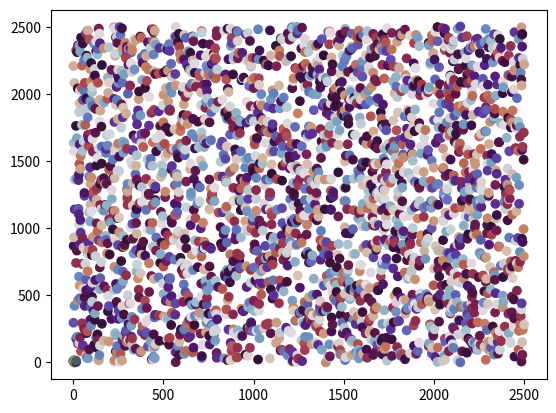

Python code for this plot:
'''
ECC, Koblitz & Miller, 1985
Elliptic-curve cryptography
https://en.wikipedia.org/wiki/Schoof%27s_algorithm
https://link.springer.com/book/10.1007/978-3-642-04101-3 - Chapter 9
'''

from matplotlib.pyplot import show, scatter 
from itertools import product
from numpy.random import rand

## Examples of elliptic curves (Weiestrass equation: $(y^2 = x^3 + ax + b) mod q$)
# For kids: $(y^2 = x^3 + 2x + 2) mod 17$
q = 17
ec = [(x, y) for (x, y) in product(range(q), range(q)) if 0 == (x**3 + 2*x + 2 - y**2)%q]
cc, ec = rand(len(ec)), list(zip(*ec)) # Data (re)arrangement for the scatter plot
scatter(ec[0], ec[1], c = cc, cmap = 'cividis')
show()

# For teens: $(y^2 = x^3 + 3x + 7) mod 2503$
q = 2503
ec = [(x, y) for (x, y) in product(range(q), range(q)) if 0 == (x**3 + 3*x + 7 - y**2)%q]
cc, ec = rand(len(ec)), list(zip(*ec))
scatter(ec[0], ec[1], c = cc, cmap = 'twilight'); show()
# Anyway... In general, how many solutions are there for these kind of equations? [https://en.wikipedia.org/wiki/Hasse%27s_theorem_on_elliptic_curves]